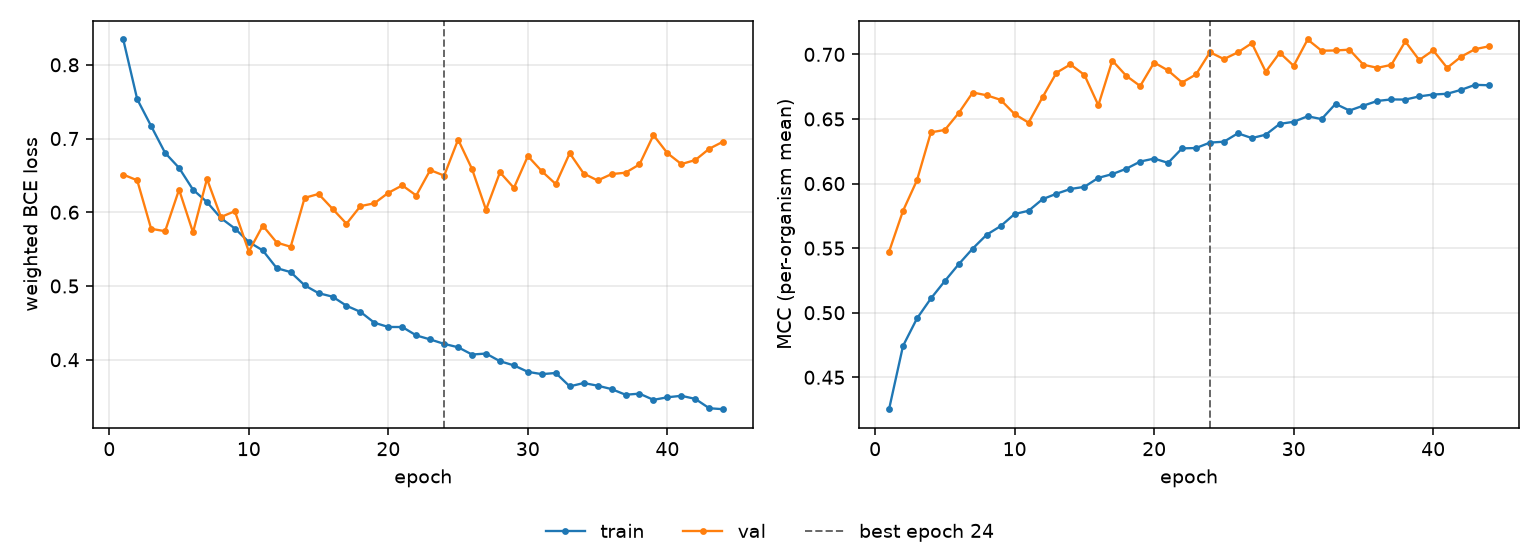

Data behind this chart, as committed beside it:
epoch, tr_loss, vl_loss, tr_mcc, vl_mcc, is_best
1, 0.8343, 0.6511, 0.4253, 0.5472, False
2, 0.7533, 0.6433, 0.4743, 0.5788, False
3, 0.7169, 0.5775, 0.4955, 0.6025, False
4, 0.6805, 0.5743, 0.511, 0.6397, False
5, 0.6602, 0.6307, 0.5246, 0.6415, False
6, 0.6306, 0.5727, 0.5376, 0.6547, False
7, 0.6138, 0.6452, 0.5497, 0.6705, False
8, 0.592, 0.5936, 0.5604, 0.6683, False
9, 0.578, 0.6014, 0.5671, 0.6648, False
10, 0.5597, 0.5467, 0.5764, 0.6538, False
11, 0.5482, 0.5819, 0.5789, 0.6472, False
12, 0.5242, 0.5589, 0.5879, 0.6668, False
13, 0.5188, 0.5532, 0.5921, 0.6858, False
14, 0.5009, 0.6195, 0.5958, 0.6922, False
15, 0.4903, 0.6248, 0.5974, 0.6841, False
16, 0.4855, 0.6047, 0.6044, 0.6606, False
17, 0.4732, 0.5844, 0.6073, 0.6952, False
18, 0.4649, 0.6083, 0.6114, 0.6834, False
19, 0.4501, 0.6122, 0.617, 0.6755, False
20, 0.4444, 0.6264, 0.6193, 0.6937, False
21, 0.4443, 0.6364, 0.616, 0.6875, False
22, 0.433, 0.6227, 0.6272, 0.6782, False
23, 0.4275, 0.6572, 0.6275, 0.6845, False
24, 0.4215, 0.6497, 0.6317, 0.7017, True
25, 0.4169, 0.6986, 0.6324, 0.6963, False
26, 0.407, 0.6586, 0.6389, 0.7016, False
27, 0.4084, 0.6034, 0.6352, 0.7087, False
28, 0.398, 0.6541, 0.6378, 0.6866, False
29, 0.3923, 0.6331, 0.6462, 0.7013, False
30, 0.3835, 0.6762, 0.6478, 0.6912, False
31, 0.3804, 0.6557, 0.6521, 0.7115, False
32, 0.382, 0.6382, 0.6499, 0.7028, False
33, 0.3639, 0.6801, 0.6617, 0.703, False
34, 0.3684, 0.6525, 0.6565, 0.7037, False
35, 0.3648, 0.6431, 0.6603, 0.692, False
36, 0.3602, 0.6518, 0.664, 0.6896, False
37, 0.3525, 0.6537, 0.6651, 0.6919, False
38, 0.354, 0.6649, 0.665, 0.71, False
39, 0.3456, 0.7047, 0.6675, 0.6956, False
40, 0.3491, 0.6801, 0.6689, 0.7031, False
41, 0.351, 0.6654, 0.6695, 0.6896, False
42, 0.3469, 0.6708, 0.6725, 0.6982, False
43, 0.3342, 0.6862, 0.6764, 0.704, False
44, 0.3329, 0.6958, 0.6761, 0.7063, False
